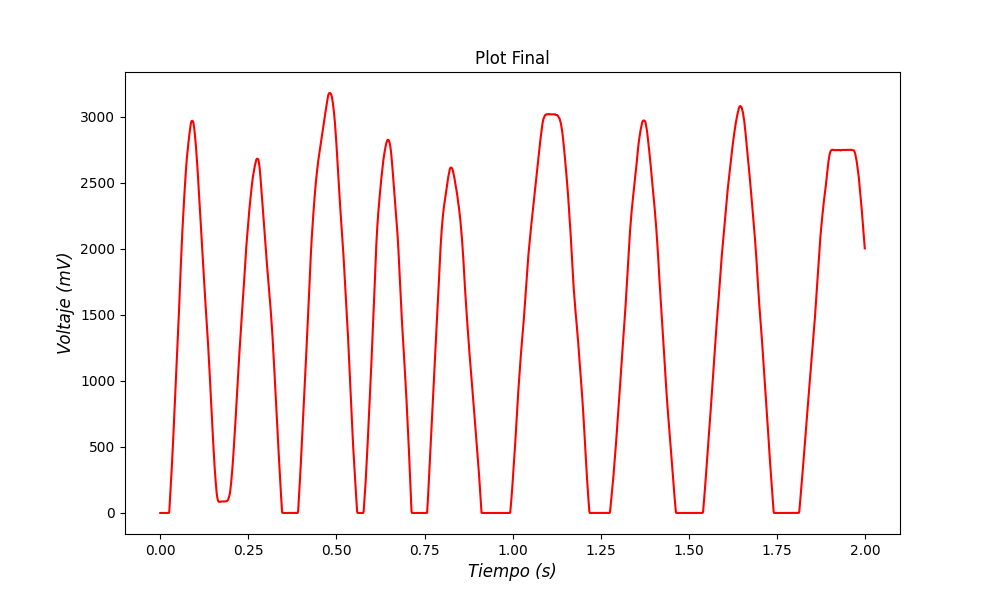

The file beside this chart, header and first rows:
Tiempo (s), Datos Seriales
0.0, 0.19
0.001429, 0.0
0.002857, 0.19
0.004286, 0.19
0.005714, 0.19
0.007143, 0.19
0.008571, 0.19
0.01, 0.19
0.01143, 0.19
0.01286, 0.19
0.01429, 0.19
0.01571, 0.19
0.01714, 0.0
0.01857, 0.19
0.02, 0.19
0.02143, 0.19
0.02286, 0.19
0.02429, 0.37
0.02571, 10.88
0.02714, 75.75
0.02857, 137.8
0.03, 204.6
0.03143, 274.5
0.03286, 347.1
0.03429, 421.3
0.03571, 500.2
0.03714, 579.0
0.03857, 661.7
0.04, 746.6
0.04143, 831.9
0.04286, 916.7
0.04429, 997.7
0.04571, 1083
0.04714, 1168
0.04857, 1252
0.05, 1339
0.05143, 1423
0.05286, 1506
0.05429, 1595
0.05571, 1685
0.05714, 1783
0.05857, 1881
0.06, 1972
0.06143, 2056
0.06286, 2135
0.06429, 2207
0.06571, 2279
0.06714, 2345
0.06857, 2412
0.07, 2475
0.07143, 2539
0.07286, 2591
0.07429, 2641
0.07571, 2690
0.07714, 2728
0.07857, 2767
0.08, 2801
0.08143, 2832
0.08286, 2867
0.08429, 2900
... 1,340 more rows
